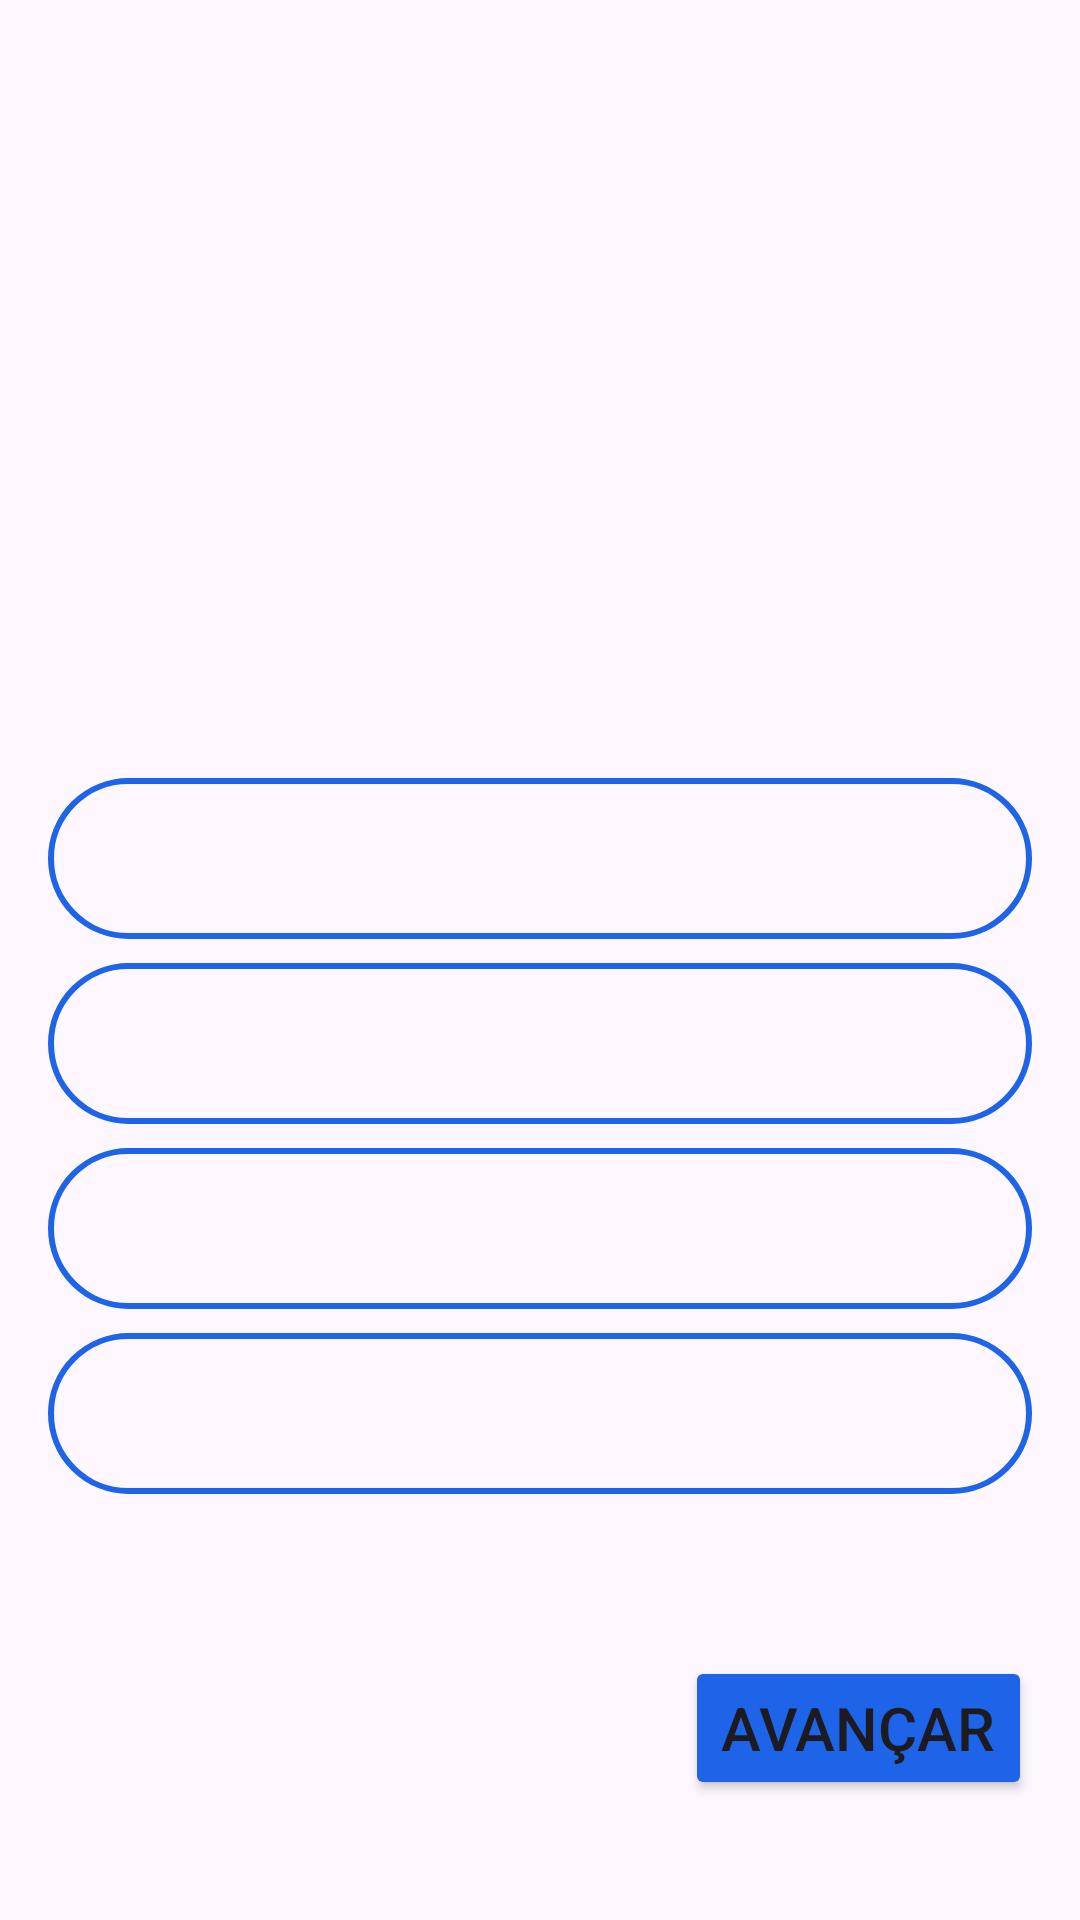

This screen was rendered from an Android layout file. Write that file and the resources it references.
<!-- AndroidManifest.xml: application theme Theme.Ichords -->
<!-- res/layout/activity_intro.xml -->
<?xml version="1.0" encoding="utf-8"?>
<androidx.constraintlayout.widget.ConstraintLayout xmlns:android="http://schemas.android.com/apk/res/android"
xmlns:app="http://schemas.android.com/apk/res-auto"
xmlns:tools="http://schemas.android.com/tools"
android:layout_width="match_parent"
android:layout_height="match_parent"
android:orientation="vertical"
tools:context=".IntroActivity">

    <androidx.constraintlayout.widget.Guideline
        android:id="@+id/guideline"
        android:layout_width="wrap_content"
        android:layout_height="wrap_content"
        android:orientation="horizontal"
        app:layout_constraintGuide_percent="0.1997264" />


<TextView
    android:id="@+id/questionTextView"
    android:layout_width="0dp"
    android:layout_height="wrap_content"
    android:padding="16dp"
    android:textAlignment="center"
    android:textSize="26sp"
    android:textColor="@color/blue"
    app:layout_constraintEnd_toEndOf="parent"
    app:layout_constraintStart_toStartOf="parent"
    app:layout_constraintTop_toTopOf="@id/guideline"
    tools:text="Meu enunciado vem aqui.." />

    <RadioGroup
        android:id="@+id/answerRadioGroup"
        android:layout_width="0dp"
        android:layout_height="0dp"
        android:padding="16dp"
        app:layout_constraintBottom_toTopOf="@+id/nextButton"
        app:layout_constraintEnd_toEndOf="parent"
        app:layout_constraintStart_toStartOf="parent"
        app:layout_constraintTop_toTopOf="@+id/guideline10">

        <androidx.appcompat.widget.AppCompatRadioButton
            android:id="@+id/answer1RadioButton"
            style="@style/MeuBotao"
            android:layout_width="match_parent"
            android:layout_height="wrap_content"
            tools:text="1" />

        <androidx.appcompat.widget.AppCompatRadioButton
            android:id="@+id/answer2RadioButton"
            style="@style/MeuBotao"
            android:layout_width="match_parent"
            android:layout_height="wrap_content"
            android:layout_marginTop="8dp"
            tools:text="2" />

        <androidx.appcompat.widget.AppCompatRadioButton
            android:id="@+id/answer3RadioButton"
            style="@style/MeuBotao"
            android:layout_width="match_parent"
            android:layout_height="wrap_content"
            android:layout_marginTop="8dp"
            tools:text="3" />

        <androidx.appcompat.widget.AppCompatRadioButton
            android:id="@+id/answer4RadioButton"
            style="@style/MeuBotao"
            android:layout_width="match_parent"
            android:layout_height="wrap_content"
            android:layout_marginTop="8dp"
            tools:text="4" />
    </RadioGroup>

<androidx.constraintlayout.widget.Guideline
    android:id="@+id/guideline2"
    android:layout_width="wrap_content"
    android:layout_height="wrap_content"
    android:orientation="horizontal"
    app:layout_constraintGuide_percent="0.9" />

    <Button
        android:id="@+id/nextButton"
        android:layout_width="wrap_content"
        android:layout_height="wrap_content"
        android:layout_marginEnd="16dp"
        android:backgroundTint="@color/blue"
        android:text="@string/btnAvançar"
        android:textSize="20sp"
        app:layout_constraintBottom_toBottomOf="@id/guideline2"
        app:layout_constraintEnd_toEndOf="parent"
        app:layout_constraintTop_toTopOf="@id/guideline2" />

    <androidx.constraintlayout.widget.Guideline
        android:id="@+id/guideline10"
        android:layout_width="wrap_content"
        android:layout_height="wrap_content"
        android:orientation="horizontal"
        app:layout_constraintGuide_percent="0.38" />

</androidx.constraintlayout.widget.ConstraintLayout>
<!-- resources referenced by this layout -->
<resources>
  <color name="blue">#1E64E8</color>
  <style name="MeuBotao" parent="Widget.AppCompat.CompoundButton.RadioButton">
          <item name="android:textAlignment">center</item>
          <item name="android:padding">16dp</item>
          <item name="android:button">@null</item>
          <item name="android:textColor">@color/color_button</item>
          <item name="android:background">@drawable/bg_button</item>
          <item name="android:textSize">16sp</item>
      </style>
  <style name="Theme.Ichords" parent="Base.Theme.Ichords" />
  <!-- drawable bg_button (drawable) -->
  <?xml version="1.0" encoding="utf-8"?>
  <selector xmlns:android="http://schemas.android.com/apk/res/android">
      <item android:state_checked="false">
          <shape android:shape="rectangle">
              <stroke android:color="@color/blue" android:width="2dp" />
              <corners android:radius="50dp"/>
          </shape>
      </item>
      <item android:state_checked="true">
          <shape android:shape="rectangle">
              <solid android:color="@color/blue" />
              <corners android:radius="50dp"/>
          </shape>
      </item>
  </selector>
  <style name="Base.Theme.Ichords" parent="Theme.Material3.DayNight.NoActionBar">
          
          
          <item name="android:statusBarColor">
              @color/black
          </item>
      </style>
  <color name="black">#000000</color>
</resources>
